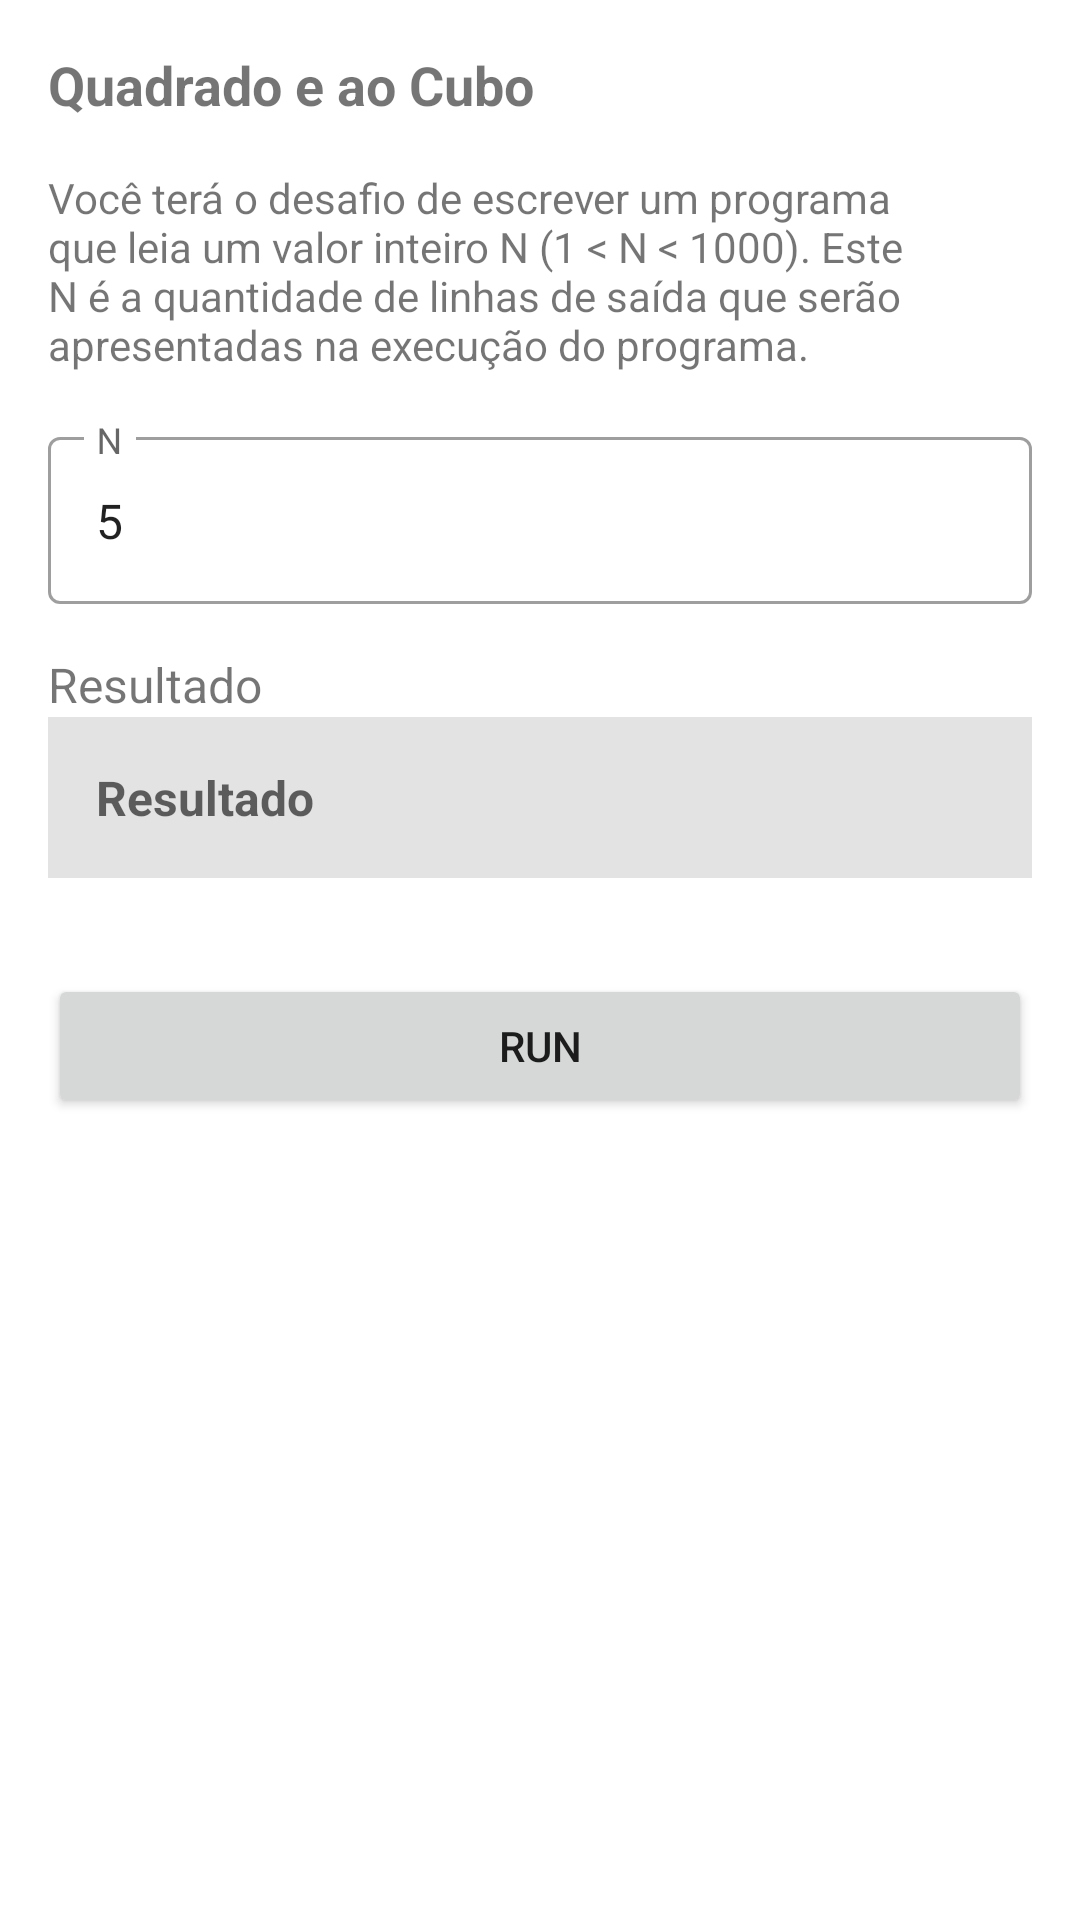

Produce the Android XML layout that renders to this screen, including the resource entries it uses.
<!-- AndroidManifest.xml: application theme Theme.BootcampEveris -->
<!-- res/layout/challenge3_fragment.xml -->
<?xml version="1.0" encoding="utf-8"?>
<androidx.core.widget.NestedScrollView xmlns:android="http://schemas.android.com/apk/res/android"
    xmlns:app="http://schemas.android.com/apk/res-auto"
    xmlns:tools="http://schemas.android.com/tools"
    android:layout_width="match_parent"
    android:layout_height="match_parent"
    tools:context=".ui.challenge3.Challenge3Fragment">

    <androidx.constraintlayout.widget.ConstraintLayout
        android:layout_width="match_parent"
        android:layout_height="wrap_content"
        android:padding="16dp">

        <TextView
            android:id="@+id/text_title"
            android:layout_width="wrap_content"
            android:layout_height="wrap_content"
            android:text="@string/text_title_name_challenge3"
            android:textSize="18sp"
            android:textStyle="bold"
            app:layout_constraintStart_toStartOf="parent"
            app:layout_constraintTop_toTopOf="parent" />

        <TextView
            android:id="@+id/text_description"
            android:layout_width="0dp"
            android:layout_height="wrap_content"
            android:layout_marginTop="16dp"
            android:text="@string/text_description_challenge3"
            app:layout_constraintEnd_toEndOf="parent"
            app:layout_constraintStart_toStartOf="parent"
            app:layout_constraintTop_toBottomOf="@+id/text_title" />

        <com.google.android.material.textfield.TextInputLayout
            android:id="@+id/input_layout"
            style="@style/Widget.MaterialComponents.TextInputLayout.OutlinedBox"
            android:layout_width="0dp"
            android:layout_height="wrap_content"
            android:layout_marginTop="16dp"
            android:layout_weight="1"
            android:hint="N"
            android:inputType="number"
            app:boxBackgroundColor="@null"
            app:hintAnimationEnabled="true"
            app:layout_constraintEnd_toEndOf="parent"
            app:layout_constraintStart_toStartOf="parent"
            app:layout_constraintTop_toBottomOf="@+id/text_description"
            tools:ignore="HardcodedText">

            <com.google.android.material.textfield.TextInputEditText
                android:id="@+id/input"
                android:layout_width="match_parent"
                android:layout_height="wrap_content"
                android:digits="0123456789"
                android:importantForAutofill="no"
                android:inputType="number"
                android:maxLength="4"
                android:text="5"
                tools:ignore="HardcodedText" />

        </com.google.android.material.textfield.TextInputLayout>

        <TextView
            android:id="@+id/text_result_title"
            android:layout_width="wrap_content"
            android:layout_height="wrap_content"
            android:layout_marginTop="16dp"
            android:text="@string/text_result_challenge"
            android:textSize="16sp"
            app:layout_constraintStart_toStartOf="parent"
            app:layout_constraintTop_toBottomOf="@+id/input_layout" />

        <TextView
            android:id="@+id/text_result"
            android:layout_width="0dp"
            android:layout_height="wrap_content"
            android:background="#E3E3E3"
            android:gravity="center_vertical"
            android:hint="@string/text_result_challenge"
            android:padding="16dp"
            android:textSize="16sp"
            android:textStyle="bold"
            app:layout_constraintEnd_toEndOf="parent"
            app:layout_constraintStart_toStartOf="parent"
            app:layout_constraintTop_toBottomOf="@+id/text_result_title"
            tools:ignore="HardcodedText"
            tools:text="1 1 1" />

        <Button
            android:id="@+id/button_run"
            android:layout_width="0dp"
            android:layout_height="wrap_content"
            android:layout_marginTop="32dp"
            android:text="@string/text_run_challenge"
            app:layout_constraintEnd_toEndOf="parent"
            app:layout_constraintStart_toStartOf="parent"
            app:layout_constraintTop_toBottomOf="@+id/text_result" />

    </androidx.constraintlayout.widget.ConstraintLayout>

</androidx.core.widget.NestedScrollView>
<!-- resources referenced by this layout -->
<resources>
  <string name="text_description_challenge3">Você terá o desafio de escrever um programa que leia
          um valor inteiro N (1 &lt; N &lt; 1000). Este N é a quantidade de linhas de saída que serão apresentadas
          na execução do programa.</string>
  <string name="text_result_challenge">Resultado</string>
  <string name="text_run_challenge">Run</string>
  <string name="text_title_name_challenge3">Quadrado e ao Cubo</string>
  <style name="Theme.BootcampEveris" parent="Theme.MaterialComponents.DayNight.DarkActionBar">
          
          <item name="colorPrimary">@color/theme</item>
          <item name="colorPrimaryVariant">@color/theme</item>
          <item name="colorOnPrimary">@color/white</item>
          
          <item name="colorSecondary">@color/accent</item>
          <item name="colorSecondaryVariant">@color/theme</item>
          <item name="colorOnSecondary">@color/black</item>
          
          <item name="android:statusBarColor" tools:targetApi="l">?attr/colorPrimaryVariant</item>
          
      </style>
  <color name="theme">#1976D2</color>
  <color name="white">#FFFFFFFF</color>
  <color name="accent">#FFA000</color>
  <color name="black">#FF000000</color>
</resources>
